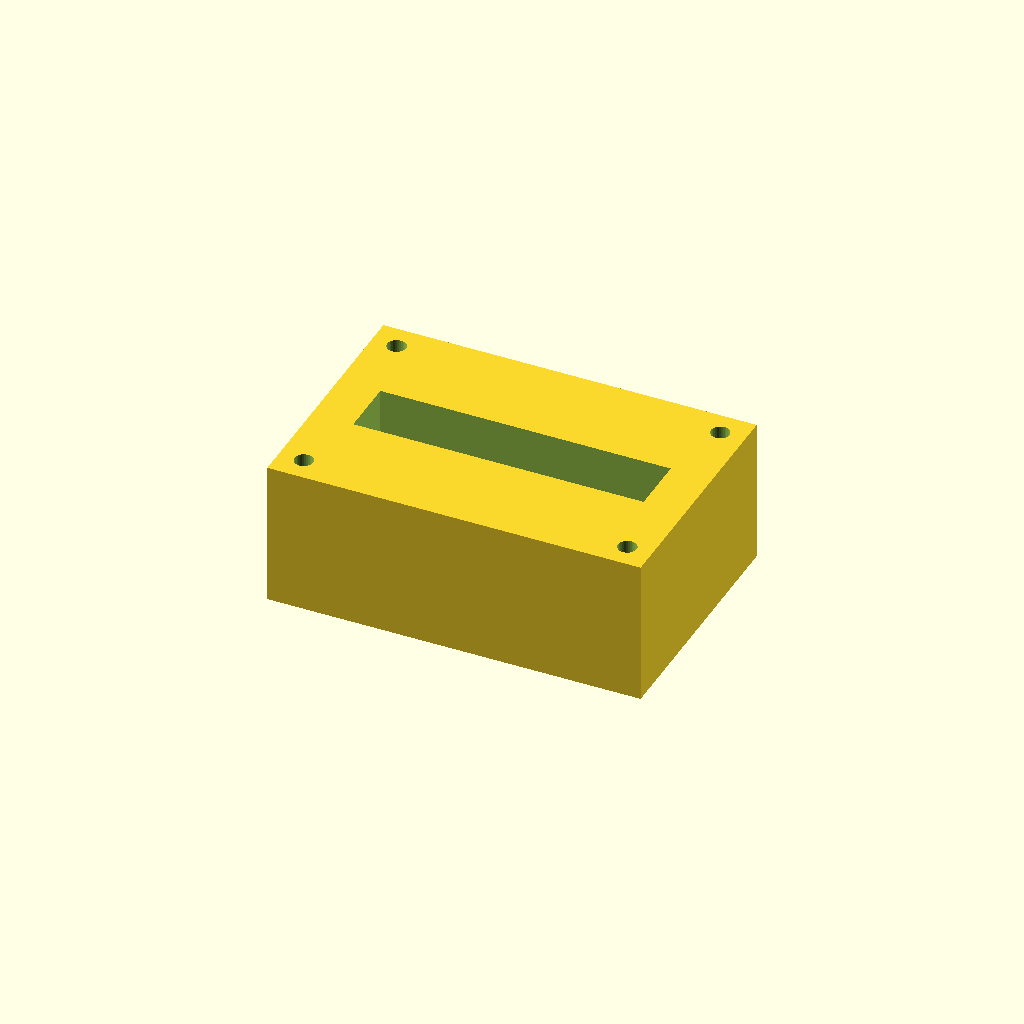
Cell 1 — every parameter at its default value.
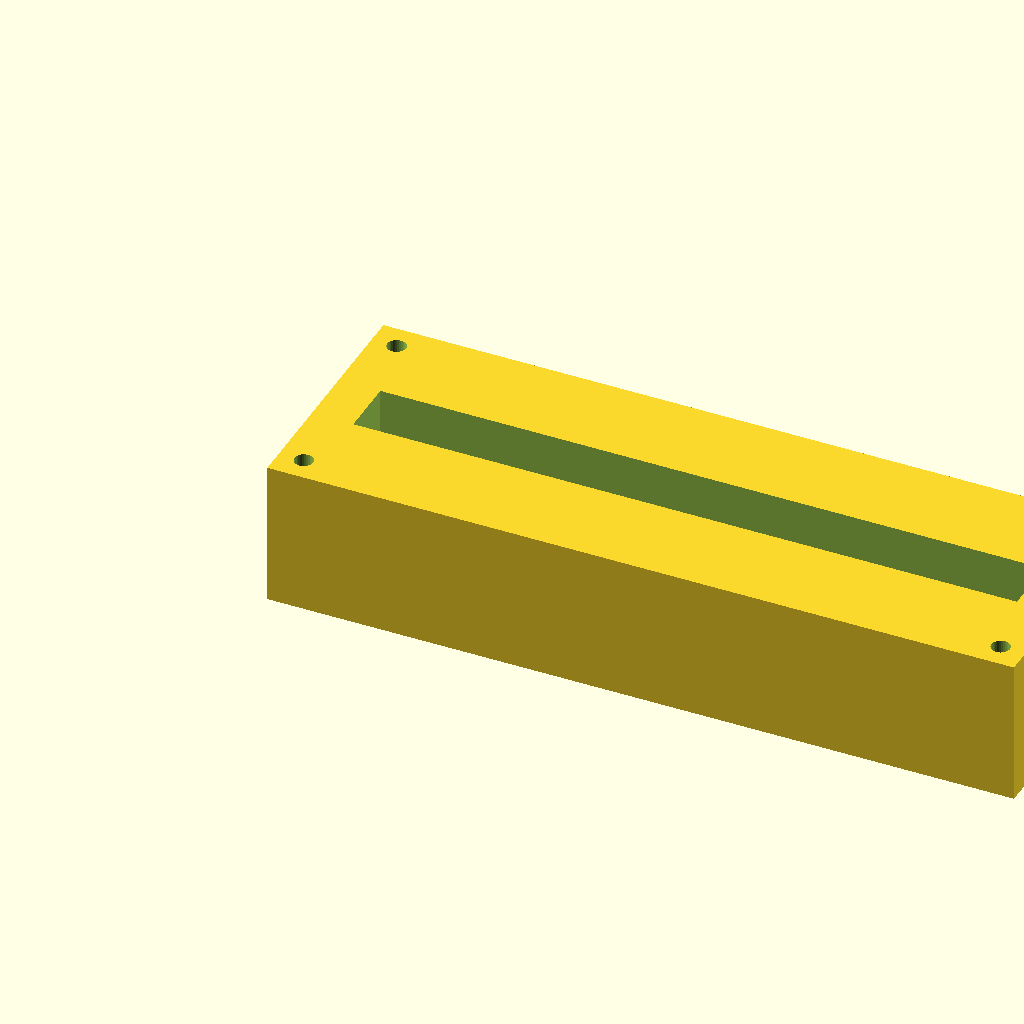
Cell 2: block_l = 180 (everything else at default).
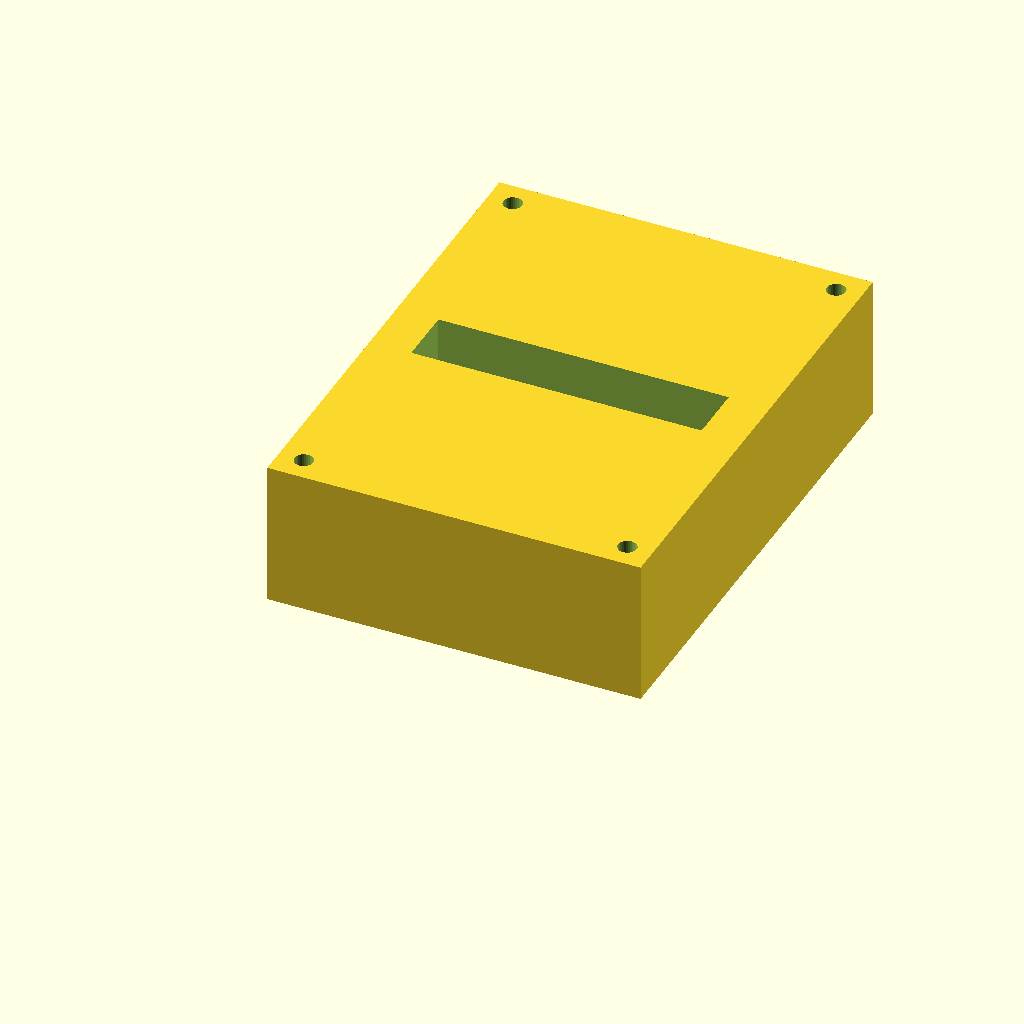
Cell 3: block_w = 120 (everything else at default).
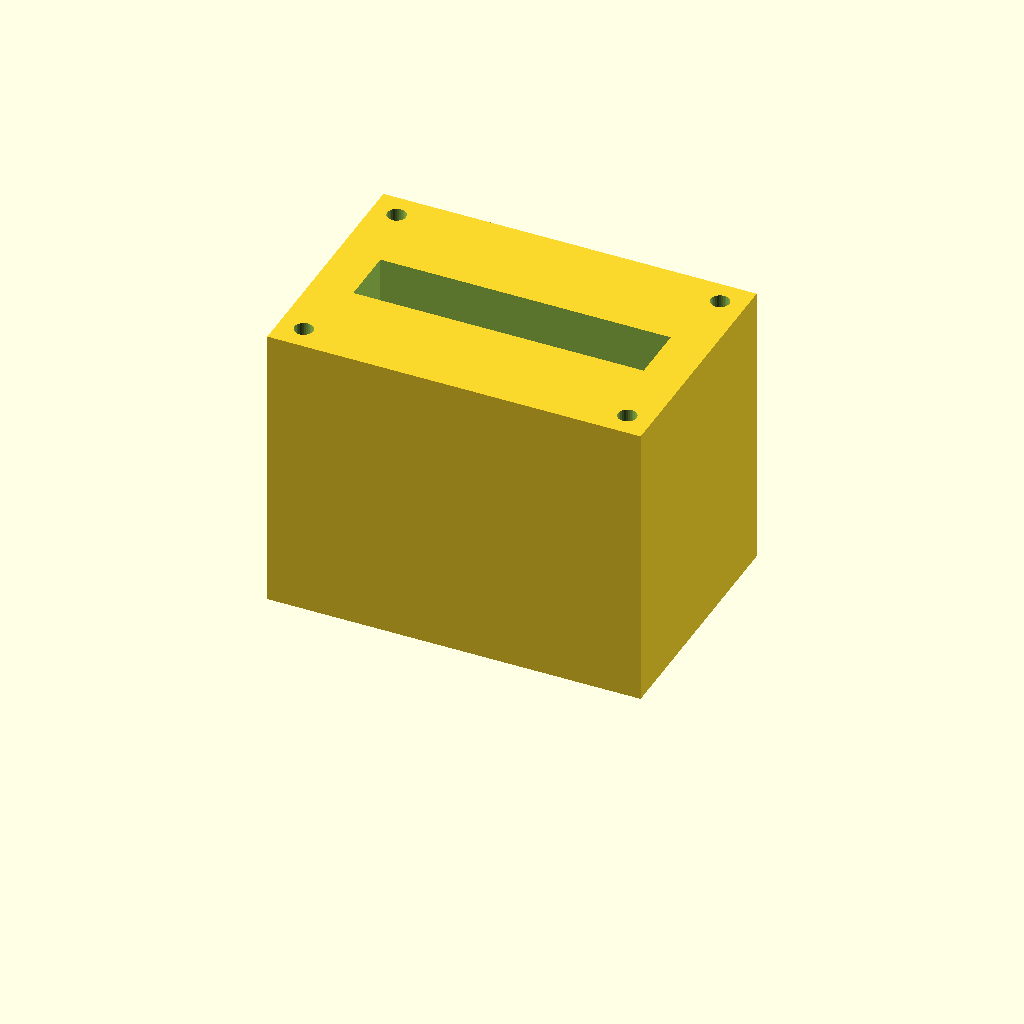
Cell 4 — block_h set to 70, the other parameters unchanged.
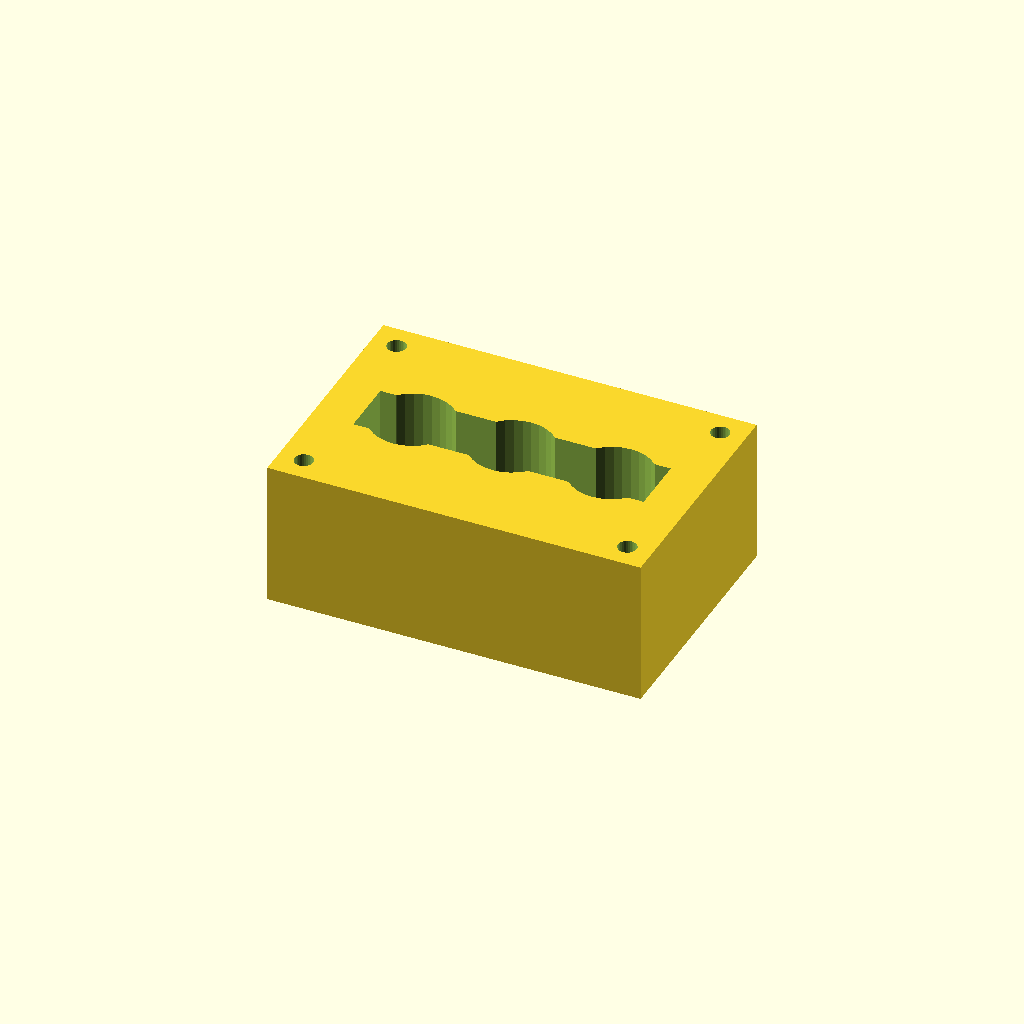
Cell 5 — port_d set to 20, the other parameters unchanged.
All cells are drawn from one camera (rotation 55°, 0°, 25°, orthographic, colour scheme Cornfield), so only the parameter changes between them.
Source of the model, optional_data/data/solid2/manifoldblock/part_0243.scad:
$fn = 32;

// ----------------------------------------------------------------------
// Manifold block: gallery_top manifold
// ----------------------------------------------------------------------

// --- parameters (mm) ---
block_l = 90;             // block length, X
block_w = 60;             // block width, Y
block_h = 35;             // block height, Z
port_d = 10;              // port bore diameter
port_pitch = 24;          // port pitch along X
gallery_d = 14;           // top gallery width, Y
gallery_depth = 14;       // gallery pocket depth
wall_p = 10;              // gallery end wall thickness, X
mnt_d = 4.5;              // mounting hole diameter
mnt_in = 6;               // mounting hole inset from the edges

n_ports = 3;  // ports in the row
port_x0 = (block_l - (n_ports - 1) * port_pitch) / 2;  // first port X

difference() {
  cube([block_l, block_w, block_h]);
  for (i = [0 : n_ports - 1])
    translate([port_x0 + i * port_pitch, block_w / 2, -1])
      cylinder(h = block_h + 2, d = port_d);
  translate([wall_p, block_w / 2 - gallery_d / 2, block_h - gallery_depth])
    cube([block_l - 2 * wall_p, gallery_d, gallery_depth + 1]);
  for (cx = [mnt_in, block_l - mnt_in])
    for (cy = [mnt_in, block_w - mnt_in])
      translate([cx, cy, -1]) cylinder(h = block_h + 2, d = mnt_d);
}
Parameter table extracted from the source (name, type, default, range or options):
block_l: number, default 90
block_w: number, default 60
block_h: number, default 35
port_d: number, default 10
port_pitch: number, default 24
gallery_d: number, default 14
gallery_depth: number, default 14
wall_p: number, default 10
mnt_d: number, default 4.5
mnt_in: number, default 6
n_ports: number, default 3
